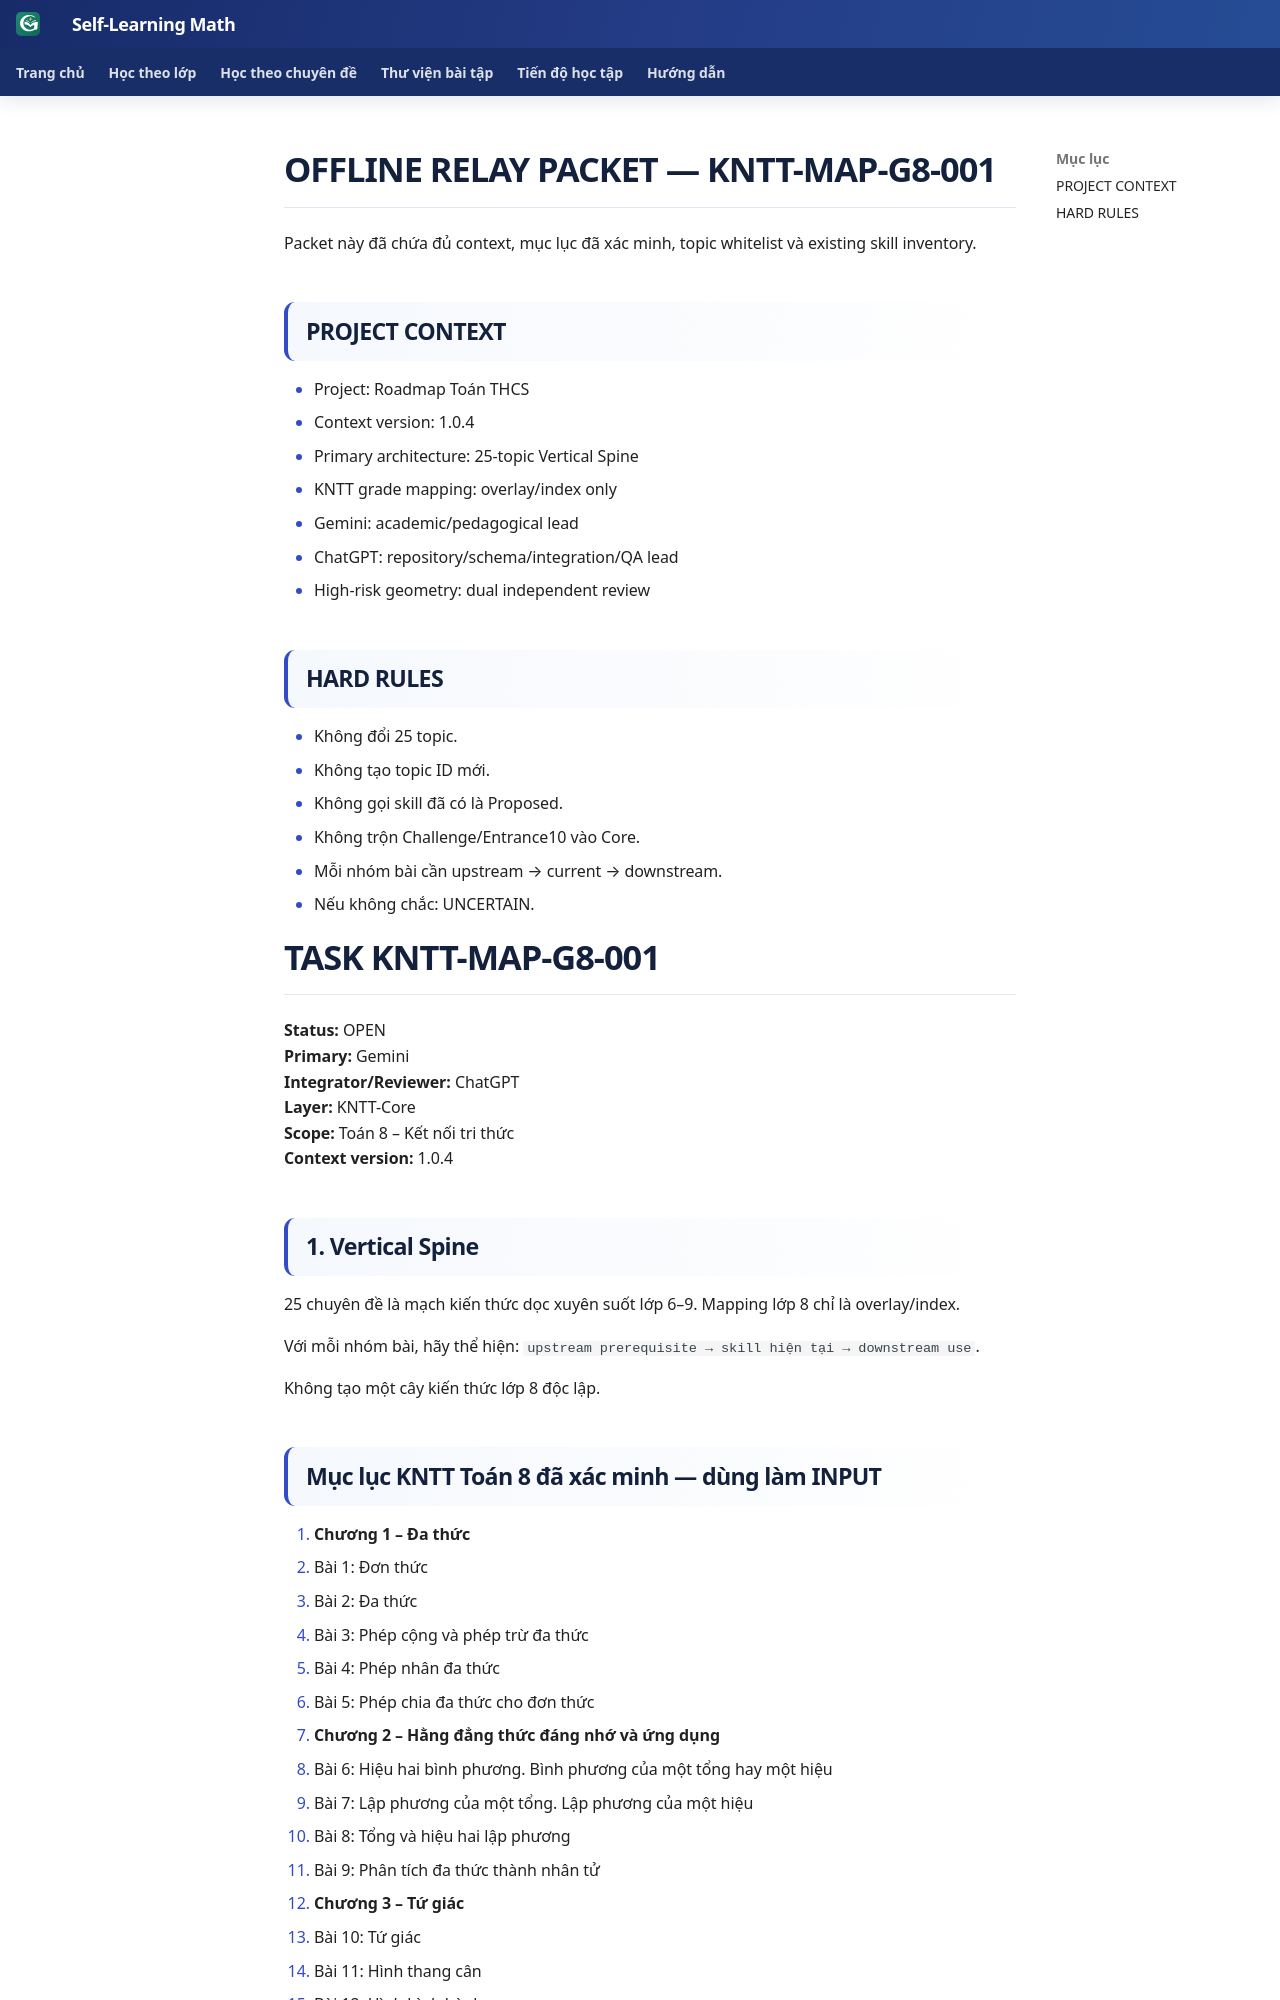

repository: TMA2015/roadmap-toan-thcs · page: collaboration/relay-packets/KNTT-MAP-G8-001/index.html · generator: mkdocs

# OFFLINE RELAY PACKET — KNTT-MAP-G8-001

Packet này đã chứa đủ context, mục lục đã xác minh, topic whitelist và existing skill inventory.

## PROJECT CONTEXT

- Project: Roadmap Toán THCS
- Context version: 1.0.4
- Primary architecture: 25-topic Vertical Spine
- KNTT grade mapping: overlay/index only
- Gemini: academic/pedagogical lead
- ChatGPT: repository/schema/integration/QA lead
- High-risk geometry: dual independent review

## HARD RULES

- Không đổi 25 topic.
- Không tạo topic ID mới.
- Không gọi skill đã có là Proposed.
- Không trộn Challenge/Entrance10 vào Core.
- Mỗi nhóm bài cần upstream → current → downstream.
- Nếu không chắc: UNCERTAIN.

# TASK KNTT-MAP-G8-001

**Status:** OPEN  
**Primary:** Gemini  
**Integrator/Reviewer:** ChatGPT  
**Layer:** KNTT-Core  
**Scope:** Toán 8 – Kết nối tri thức  
**Context version:** 1.0.4

## 1. Vertical Spine

25 chuyên đề là mạch kiến thức dọc xuyên suốt lớp 6–9. Mapping lớp 8 chỉ là overlay/index.

Với mỗi nhóm bài, hãy thể hiện:
`upstream prerequisite → skill hiện tại → downstream use`.

Không tạo một cây kiến thức lớp 8 độc lập.
